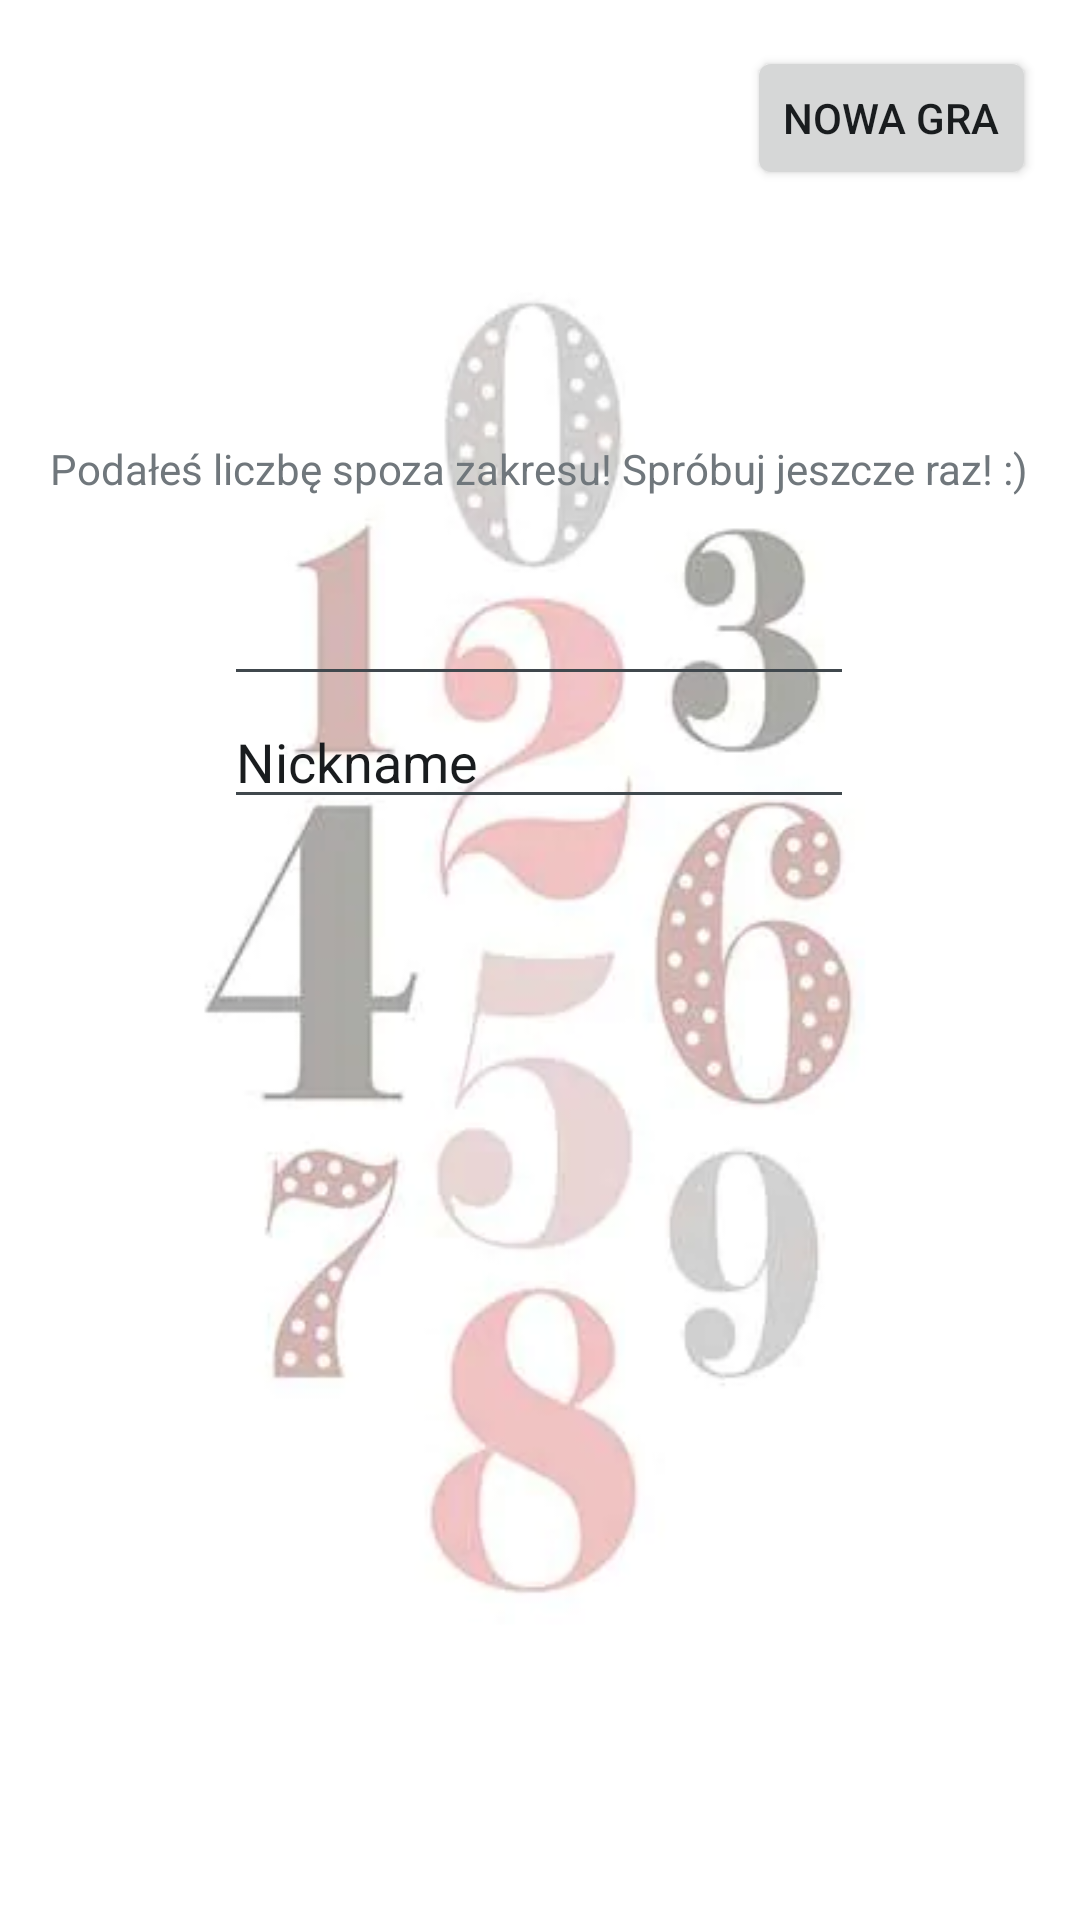

Android layout source for this screen:
<!-- AndroidManifest.xml: activity theme splashScreenTheme -->
<!-- res/layout/activity_main.xml -->
<?xml version="1.0" encoding="utf-8"?>
<androidx.constraintlayout.widget.ConstraintLayout
        xmlns:android="http://schemas.android.com/apk/res/android"
        xmlns:tools="http://schemas.android.com/tools"
        xmlns:app="http://schemas.android.com/apk/res-auto"
        android:layout_width="match_parent"
        android:layout_height="match_parent"
        tools:context=".MainActivity">

    <EditText
        android:id="@+id/nickname"
        android:layout_width="wrap_content"
        android:layout_height="wrap_content"
        android:ems="10"
        android:inputType="textPersonName"
        android:text="Nickname"
        app:layout_constraintBottom_toBottomOf="parent"
        app:layout_constraintEnd_toEndOf="parent"
        app:layout_constraintHorizontal_bias="0.497"
        app:layout_constraintStart_toStartOf="parent"
        app:layout_constraintTop_toTopOf="parent"
        app:layout_constraintVertical_bias="0.387" />

    <EditText
        android:id="@+id/input"
        android:layout_width="wrap_content"
        android:layout_height="wrap_content"
        android:layout_marginBottom="408dp"
        android:ems="10"
        android:inputType="number"
        app:layout_constraintBottom_toBottomOf="parent"
        app:layout_constraintEnd_toEndOf="parent"
        app:layout_constraintHorizontal_bias="0.497"
        app:layout_constraintStart_toStartOf="parent"
        app:layout_constraintTop_toTopOf="parent"
        app:layout_constraintVertical_bias="1.0"
        tools:ignore="MissingConstraints" />

    <Button
        android:id="@+id/nowaGra"
        android:layout_width="wrap_content"
        android:layout_height="wrap_content"
        android:text="NOWA GRA"
        app:layout_constraintBottom_toBottomOf="parent"
        app:layout_constraintEnd_toEndOf="parent"
        app:layout_constraintHorizontal_bias="0.945"
        app:layout_constraintStart_toStartOf="parent"
        app:layout_constraintTop_toTopOf="parent"
        app:layout_constraintVertical_bias="0.026" />

    <TextView
        android:id="@+id/spozaZakresu"
        android:layout_width="wrap_content"
        android:layout_height="wrap_content"
        android:text="Podałeś liczbę spoza zakresu! Spróbuj jeszcze raz! :)"
        app:layout_constraintBottom_toBottomOf="parent"
        app:layout_constraintEnd_toEndOf="parent"
        app:layout_constraintHorizontal_bias="0.498"
        app:layout_constraintStart_toStartOf="parent"
        app:layout_constraintTop_toTopOf="parent"
        app:layout_constraintVertical_bias="0.236" />

    <TextView
        android:id="@+id/informacjaOWygranej"
        android:layout_width="wrap_content"
        android:layout_height="wrap_content"
        android:text=""
        app:layout_constraintBottom_toBottomOf="parent"
        app:layout_constraintEnd_toEndOf="parent"
        app:layout_constraintHorizontal_bias="0.498"
        app:layout_constraintStart_toStartOf="parent"
        app:layout_constraintTop_toTopOf="parent"
        app:layout_constraintVertical_bias="0.476" />

    <TextView
        android:id="@+id/numerStrzalu"
        android:layout_width="wrap_content"
        android:layout_height="wrap_content"
        android:text=""
        app:layout_constraintBottom_toBottomOf="parent"
        app:layout_constraintEnd_toEndOf="parent"
        app:layout_constraintHorizontal_bias="0.498"
        app:layout_constraintStart_toStartOf="parent"
        app:layout_constraintTop_toTopOf="parent"
        app:layout_constraintVertical_bias="0.172" />

</androidx.constraintlayout.widget.ConstraintLayout>
<!-- resources referenced by this layout -->
<resources>
  <style name="splashScreenTheme" parent="@android:style/Theme.DeviceDefault.Light.NoActionBar">
          <item name="android:windowBackground">@drawable/numbers</item>
      </style>
  <!-- drawable numbers: png bitmap (drawable, 88675 bytes) -->
</resources>
